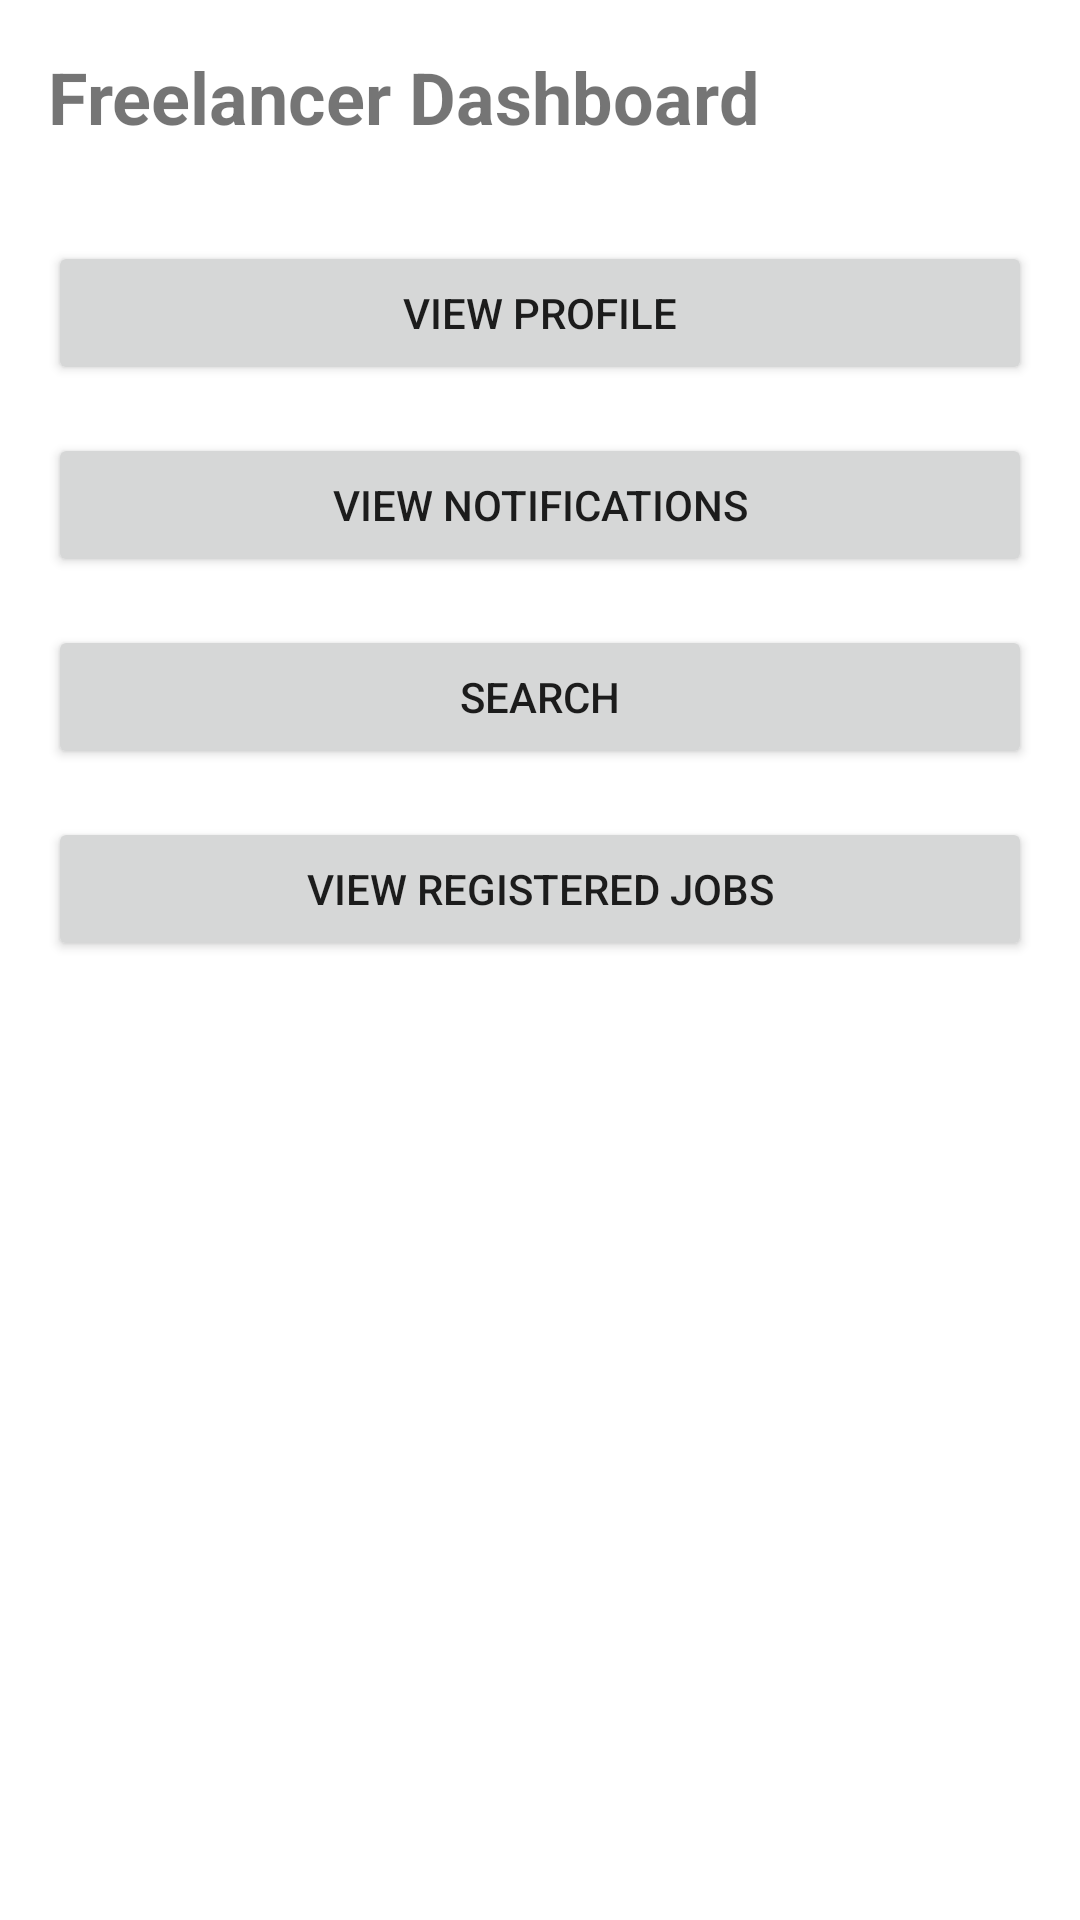

Android layout source for this screen:
<!-- AndroidManifest.xml: application theme Theme.MaterialComponents.DayNight.NoActionBar -->
<!-- res/layout/activity_freelancer_dashboard.xml -->
<?xml version="1.0" encoding="utf-8"?>
<LinearLayout xmlns:android="http://schemas.android.com/apk/res/android"
    android:layout_width="match_parent"
    android:layout_height="match_parent"
    android:orientation="vertical"
    android:padding="16dp">

    <TextView
        android:layout_width="wrap_content"
        android:layout_height="wrap_content"
        android:text="Freelancer Dashboard"
        android:textSize="24sp"
        android:textStyle="bold"
        android:layout_marginBottom="32dp" />

    <Button
        android:id="@+id/view_profile_button"
        android:layout_width="match_parent"
        android:layout_height="wrap_content"
        android:text="View Profile"
        android:layout_marginBottom="16dp" />

    <Button
        android:id="@+id/view_notifications_button"
        android:layout_width="match_parent"
        android:layout_height="wrap_content"
        android:text="View Notifications"
        android:layout_marginBottom="16dp" />

    <Button
        android:id="@+id/search_button"
        android:layout_width="match_parent"
        android:layout_height="wrap_content"
        android:text="Search"
        android:layout_marginBottom="16dp" />

    <Button
        android:id="@+id/viewRegisteredJobsButton"
        android:layout_width="match_parent"
        android:layout_height="wrap_content"
        android:text="View Registered Jobs"
        android:layout_marginBottom="16dp" />



</LinearLayout>
<!-- resources referenced by this layout -->
<resources>

</resources>
